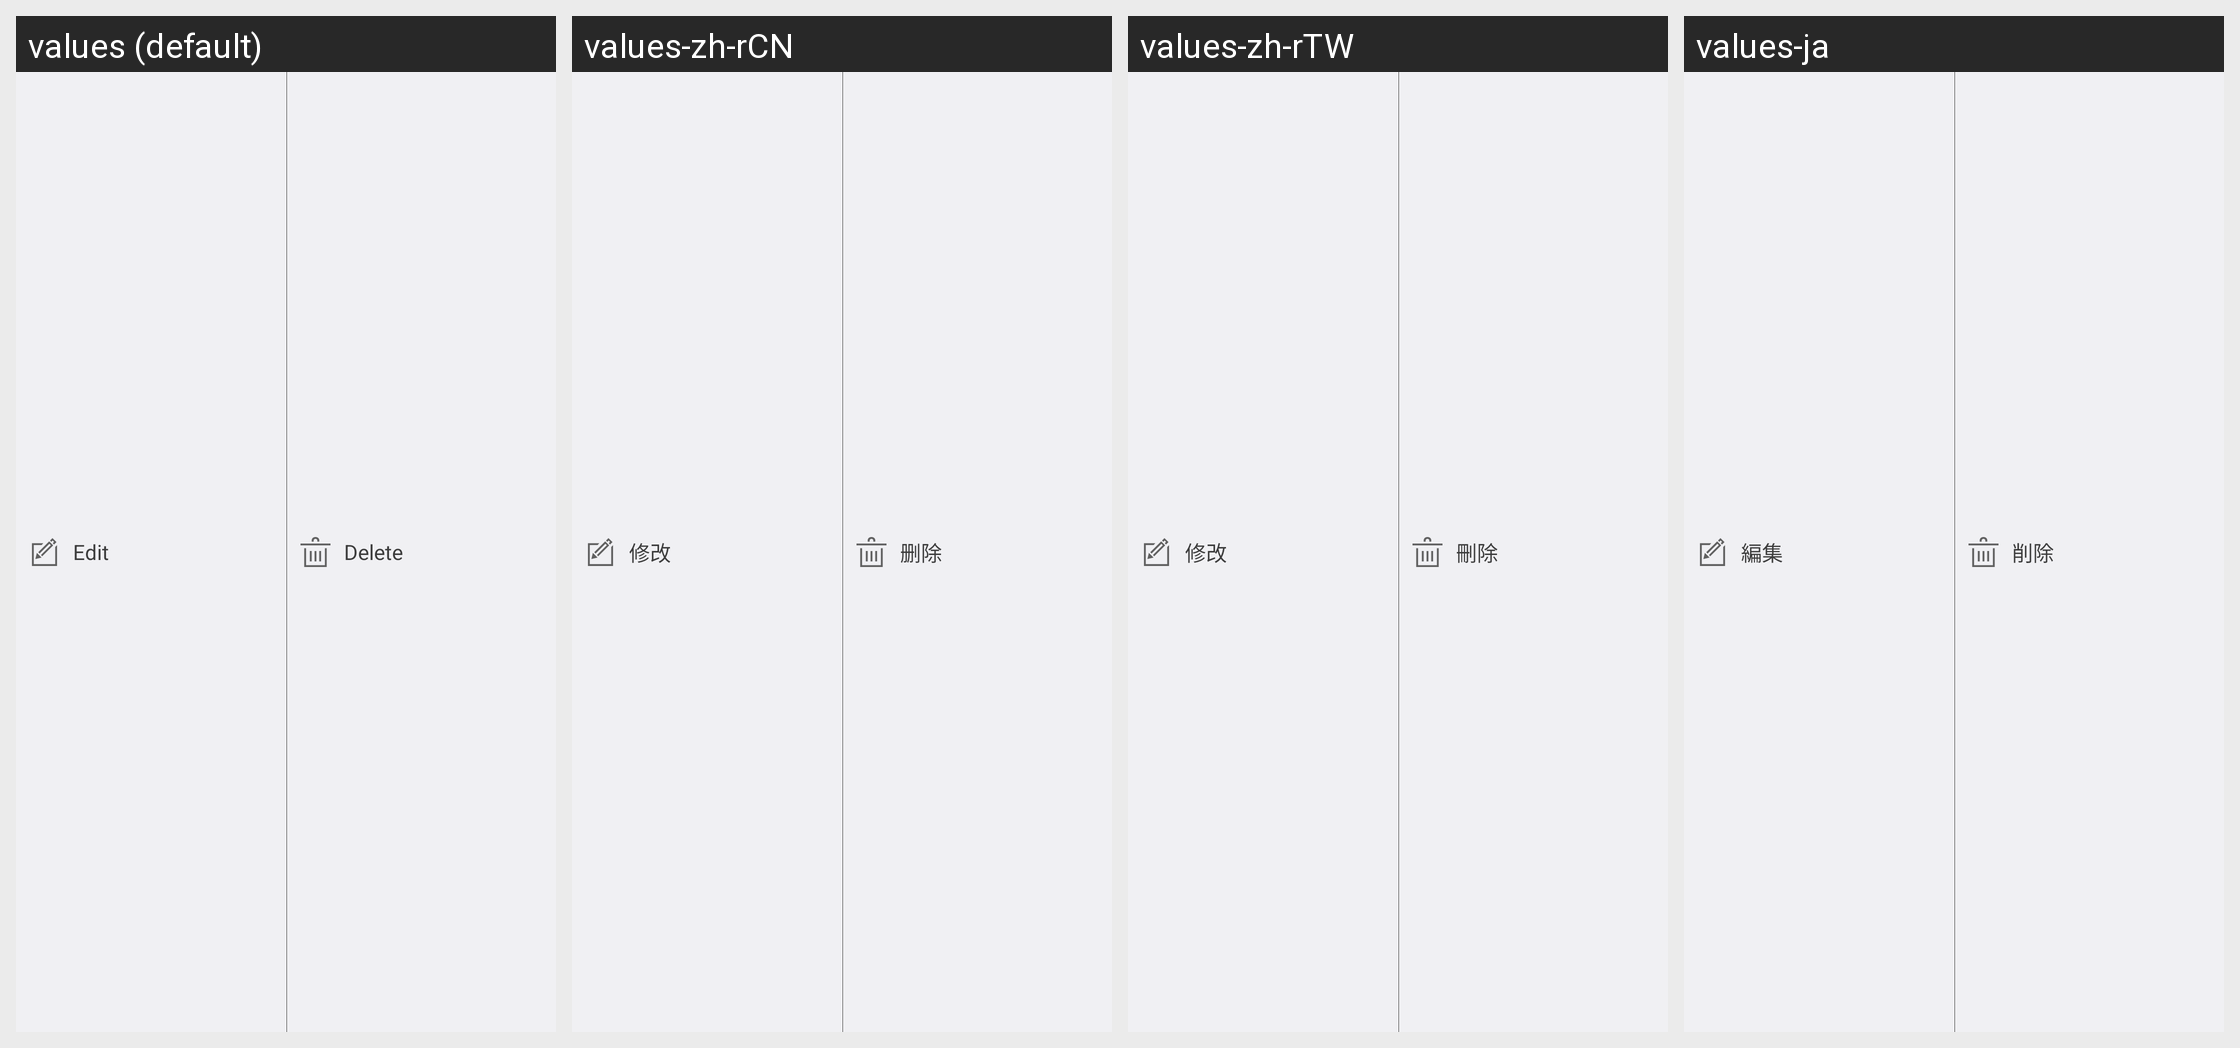

Here is an Android app screen in its default locale and in the app's own translations. Write out the translated-string differences for the strings that appear on this screen.
Android screen res/layout/pop_content_alert_edit.xml rendered under 4 locales, left to right: values (default), values-zh-rCN, values-zh-rTW, values-ja. Device: Nexus 5 (rendered at 1080×1920; each locale shown at half size, 540×960, under a caption strip naming it); theme Theme.Text_Note_TCT.
Strings drawn on this screen, with the default value and each locale's value (text and hints the layout hard-codes, and strings that could not be matched under every locale, appear in the picture but are not listed):

alert_edit_action_update
  values: Edit
  values-zh-rCN: 修改
  values-zh-rTW: 修改
  values-ja: 編集

alert_edit_action_delete
  values: Delete
  values-zh-rCN: 删除
  values-zh-rTW: 刪除
  values-ja: 削除
